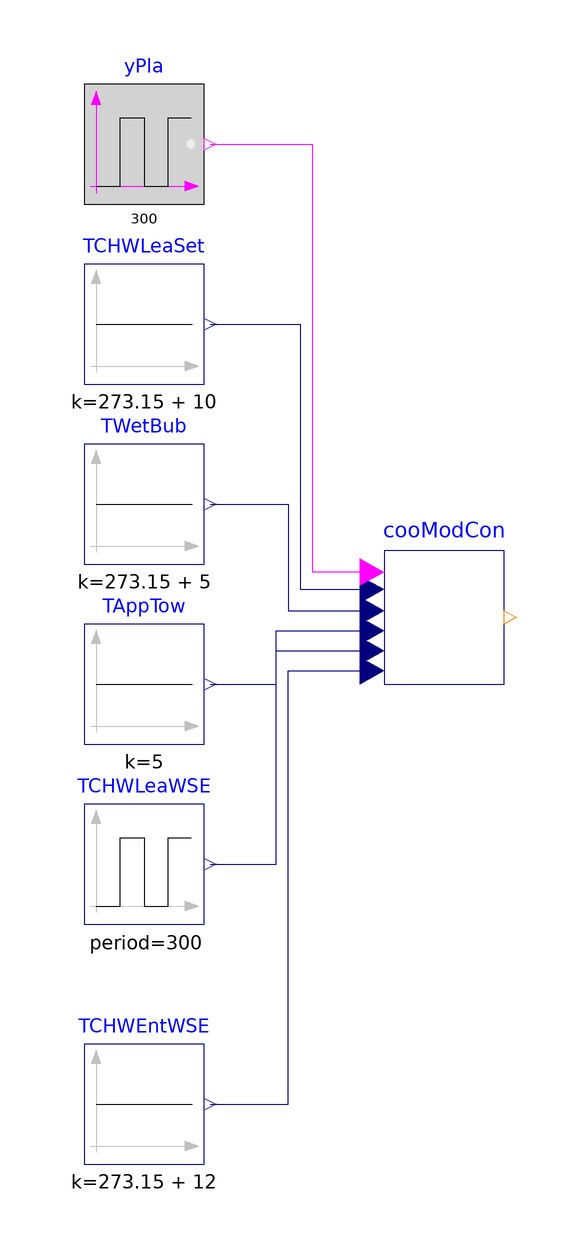

The Modelica model whose source follows is shown above as a component diagram (icons at their Placement, wires along their Line points).

model CoolingMode
  "Test the model ChillerWSE.Examples.BaseClasses.CoolingModeController"
  extends Modelica.Icons.Example;

  FaultInjection.Experimental.SystemLevelFaults.Controls.CoolingMode
  cooModCon(
    deaBan1=1,
    deaBan2=1,
    tWai=30,
    deaBan3=1,
    deaBan4=1)
    "Cooling mode controller used in integrared waterside economizer chilled water system"
    annotation (Placement(transformation(extent={{-10,-10},{10,10}})));
  Modelica.Blocks.Sources.Pulse TCHWLeaWSE(
    period=300,
    amplitude=15,
    offset=273.15 + 5) "WSE chilled water supply temperature"
    annotation (Placement(transformation(extent={{-60,-50},{-40,-30}})));
  Modelica.Blocks.Sources.Constant TWetBub(k=273.15 + 5) "Wet bulb temperature"
    annotation (Placement(transformation(extent={{-60,10},{-40,30}})));
  Modelica.Blocks.Sources.Constant TAppTow(k=5) "Cooling tower approach"
    annotation (Placement(transformation(extent={{-60,-20},{-40,0}})));
  Modelica.Blocks.Sources.Constant TCHWEntWSE(k=273.15 + 12)
    "Chilled water return temperature in waterside economizer"
    annotation (Placement(transformation(extent={{-60,-90},{-40,-70}})));
  Modelica.Blocks.Sources.Constant TCHWLeaSet(k=273.15 + 10)
    "Chilled water supply temperature setpoint"
    annotation (Placement(transformation(extent={{-60,40},{-40,60}})));
  Modelica.Blocks.Sources.BooleanPulse yPla(
    width=80,
    period(displayUnit="min") = 300,
    startTime(displayUnit="min") = 60)
    annotation (Placement(transformation(extent={{-60,70},{-40,90}})));
equation
  connect(TCHWLeaSet.y, cooModCon.TCHWSupSet) annotation (Line(points={{-39,50},
          {-24,50},{-24,5.77778},{-12,5.77778}},
                                     color={0,0,127}));
  connect(TWetBub.y, cooModCon.TWetBul)
    annotation (Line(points={{-39,20},{-26,20},{-26,2.22222},{-12,2.22222}},
                            color={0,0,127}));
  connect(TAppTow.y, cooModCon.TApp) annotation (Line(points={{-39,-10},{-28,
          -10},{-28,-1.11111},{-12,-1.11111}},
                            color={0,0,127}));
  connect(TCHWLeaWSE.y, cooModCon.TCHWSupWSE) annotation (Line(points={{-39,-40},
          {-28,-40},{-28,-4.44444},{-12,-4.44444}},
                                        color={0,0,127}));
  connect(TCHWEntWSE.y, cooModCon.TCHWRetWSE) annotation (Line(points={{-39,-80},
          {-26,-80},{-26,-7.77778},{-12,-7.77778}},
                                        color={0,0,127}));
  connect(yPla.y, cooModCon.yPla) annotation (Line(points={{-39,80},{-22,80},{
          -22,8.66667},{-12,8.66667}}, color={255,0,255}));
  annotation (
    Documentation(info="<html>
<p>
This model tests the cooling mode controller implemented in
<a href=\"modelica://FaultInjection.Experimental.SystemLevelFaults.Controls.CoolingMode\">
FaultInjection.Experimental.SystemLevelFaults.Controls.CoolingMode</a>.
</p>
</html>", revisions="<html>
<ul>
<li>
August 25, 2017, by Yangyang Fu:<br/>
First implementation.
</li>
</ul>
</html>"),
experiment(
      StartTime=0,
      StopTime=600,
      Tolerance=1e-06),
    __Dymola_Commands(file=
          "Resources/Scripts/dymola/FaultInjection/Experimental/SystemLevelFaults/Controls/Validation/CoolingMode.mos"
        "Simulate and Plot"));
end CoolingMode;